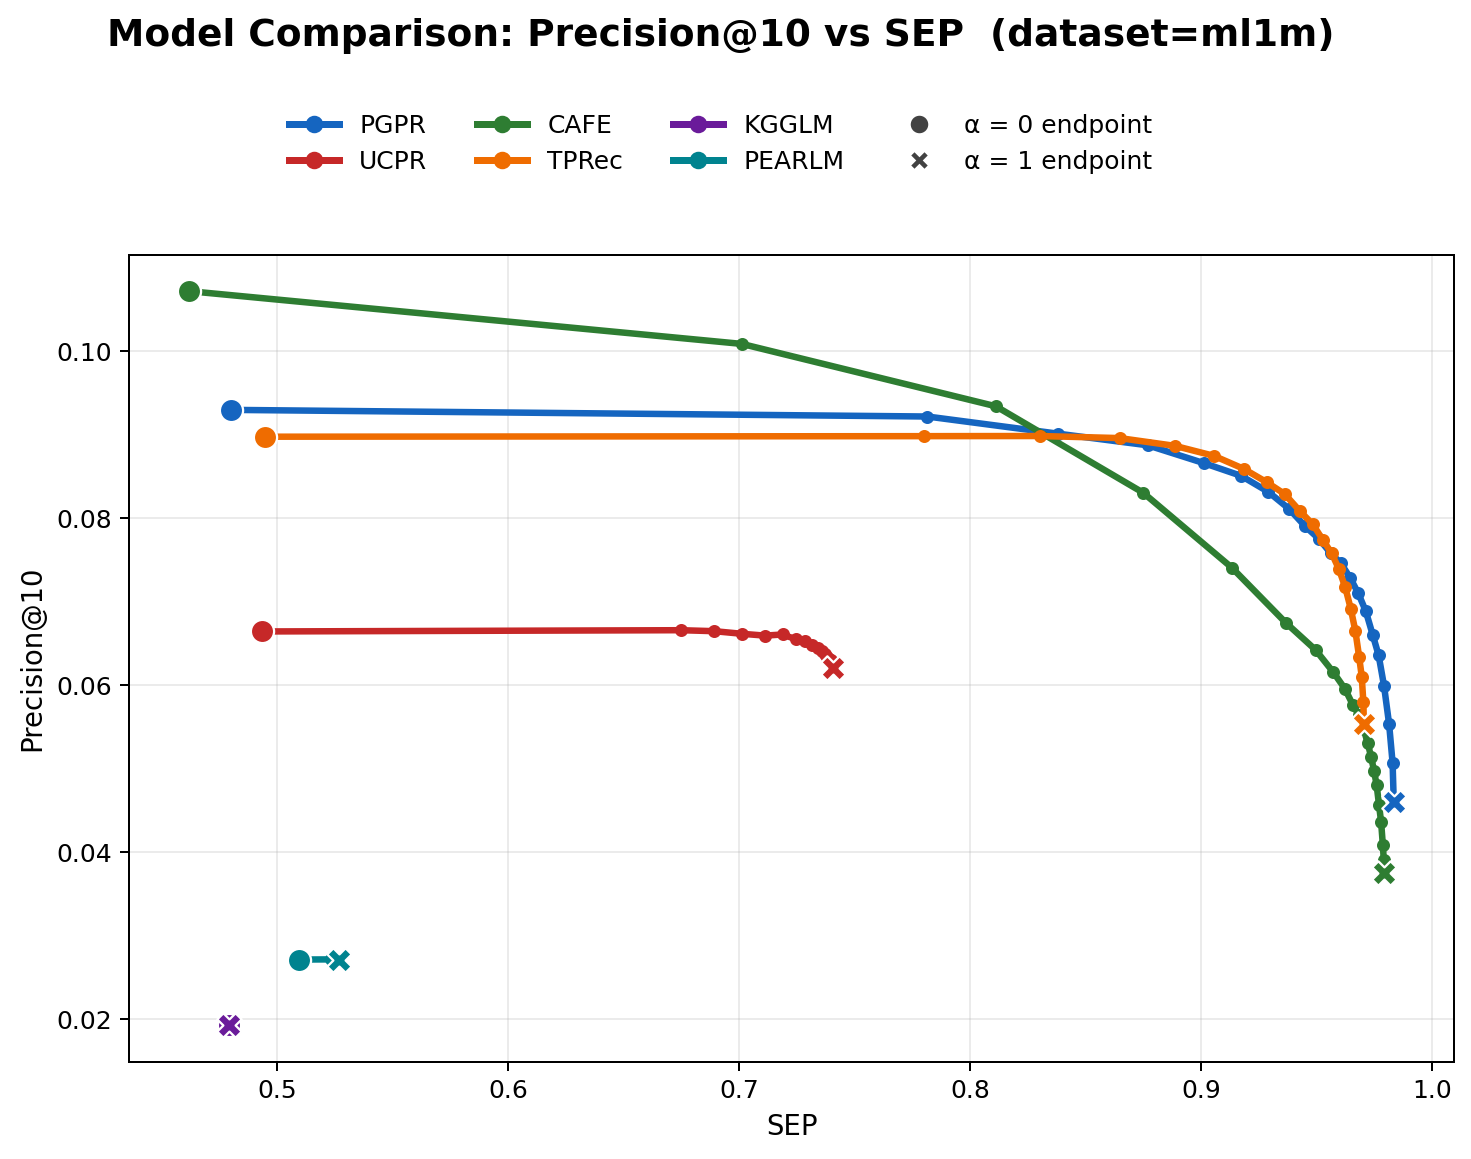

Data behind this chart, as committed beside it:
model, alpha, precision, SEP
PGPR, 0.0000, 0.0929, 0.4798
PGPR, 0.0500, 0.0921, 0.7814
PGPR, 0.1000, 0.0901, 0.8379
PGPR, 0.1500, 0.0887, 0.8768
PGPR, 0.2000, 0.0865, 0.9013
PGPR, 0.2500, 0.0850, 0.9173
PGPR, 0.3000, 0.0831, 0.9290
PGPR, 0.3500, 0.0811, 0.9380
PGPR, 0.4000, 0.0790, 0.9450
PGPR, 0.4500, 0.0775, 0.9508
PGPR, 0.5000, 0.0758, 0.9560
PGPR, 0.5500, 0.0746, 0.9604
PGPR, 0.6000, 0.0728, 0.9644
PGPR, 0.6500, 0.0710, 0.9679
PGPR, 0.7000, 0.0688, 0.9712
PGPR, 0.7500, 0.0660, 0.9742
PGPR, 0.8000, 0.0635, 0.9768
PGPR, 0.8500, 0.0599, 0.9791
PGPR, 0.9000, 0.0553, 0.9813
PGPR, 0.9500, 0.0507, 0.9828
PGPR, 1, 0.0459, 0.9833
UCPR, 0.0000, 0.0664, 0.4935
UCPR, 0.0500, 0.0665, 0.6748
UCPR, 0.1000, 0.0664, 0.6891
UCPR, 0.1500, 0.0661, 0.7012
UCPR, 0.2000, 0.0659, 0.7111
UCPR, 0.2500, 0.0660, 0.7187
UCPR, 0.3000, 0.0655, 0.7244
UCPR, 0.3500, 0.0652, 0.7286
UCPR, 0.4000, 0.0648, 0.7317
UCPR, 0.4500, 0.0644, 0.7339
UCPR, 0.5000, 0.0641, 0.7358
UCPR, 0.5500, 0.0637, 0.7370
UCPR, 0.6000, 0.0633, 0.7380
UCPR, 0.6500, 0.0631, 0.7389
UCPR, 0.7000, 0.0629, 0.7395
UCPR, 0.7500, 0.0627, 0.7399
UCPR, 0.8000, 0.0624, 0.7402
UCPR, 0.8500, 0.0624, 0.7404
UCPR, 0.9000, 0.0622, 0.7405
UCPR, 0.9500, 0.0621, 0.7406
UCPR, 1, 0.0620, 0.7406
CAFE, 0.0000, 0.1071, 0.4619
CAFE, 0.0500, 0.1008, 0.7011
CAFE, 0.1000, 0.0933, 0.8111
CAFE, 0.1500, 0.0830, 0.8748
CAFE, 0.2000, 0.0740, 0.9132
CAFE, 0.2500, 0.0674, 0.9366
CAFE, 0.3000, 0.0642, 0.9494
CAFE, 0.3500, 0.0615, 0.9571
CAFE, 0.4000, 0.0596, 0.9621
CAFE, 0.4500, 0.0576, 0.9656
CAFE, 0.5000, 0.0564, 0.9681
CAFE, 0.5500, 0.0547, 0.9703
CAFE, 0.6000, 0.0530, 0.9721
CAFE, 0.6500, 0.0514, 0.9735
CAFE, 0.7000, 0.0497, 0.9748
CAFE, 0.7500, 0.0480, 0.9759
CAFE, 0.8000, 0.0456, 0.9769
CAFE, 0.8500, 0.0436, 0.9779
... 66 more rows
